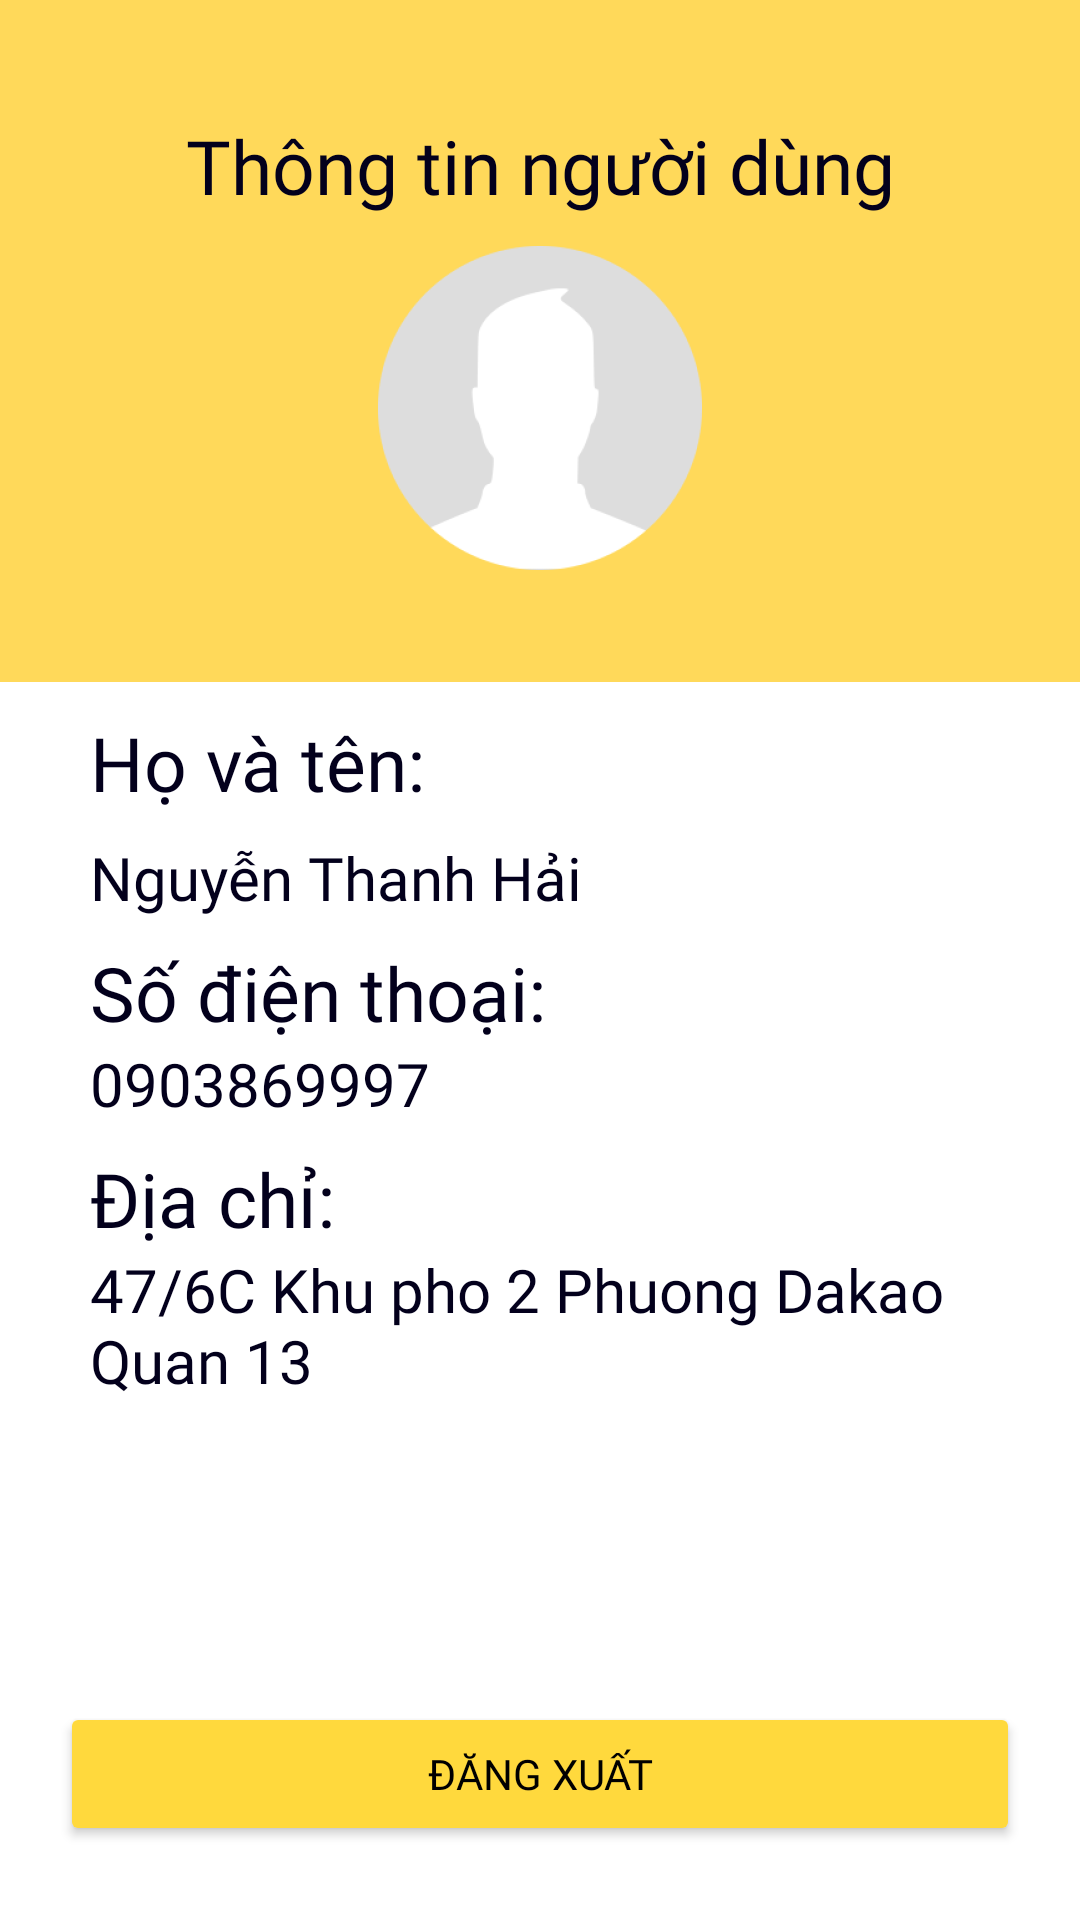

Produce the Android XML layout that renders to this screen, including the resource entries it uses.
<!-- AndroidManifest.xml: application theme Theme.GOFOOD -->
<!-- res/layout/fragment_profile.xml -->
<?xml version="1.0" encoding="utf-8"?>
<LinearLayout xmlns:android="http://schemas.android.com/apk/res/android"
    xmlns:app="http://schemas.android.com/apk/res-auto"
    android:layout_width="match_parent"
    android:layout_height="match_parent"
    android:orientation="vertical">

    <LinearLayout
        android:layout_width="match_parent"
        android:layout_height="wrap_content"
        android:layout_weight="1"
        android:paddingTop="1dp"
        android:background="#FFD95A"
        android:gravity="center_vertical|center_horizontal">

        <GridLayout
            android:layout_width="match_parent"
            android:layout_height="wrap_content"
            android:columnCount="1"
            android:rowCount="2"
            android:orientation="vertical">

            <TextView
                android:layout_width="match_parent"
                android:layout_height="wrap_content"
                android:layout_column="0"
                android:layout_row="0"
                android:fontFamily="@font/proximanovasemibold"
                android:text="Thông tin người dùng"
                android:textColor="#03001C"
                android:textFontWeight="500"
                android:textAlignment="center"
                android:textSize="25dp"
                android:layout_gravity="center_horizontal|center_vertical" />

            <ImageView
                android:layout_marginTop="10dp"
                android:layout_width="wrap_content"
                android:layout_height="wrap_content"
                android:layout_row="1"
                android:layout_column="0"
                android:layout_gravity="center_horizontal"
                app:srcCompat="@mipmap/avatar_foreground" />
        </GridLayout>




    </LinearLayout>


    <LinearLayout
        android:layout_width="match_parent"
        android:layout_height="0dp"
        android:layout_weight="4"
        android:paddingLeft="20dp"

        >
        <GridLayout
            android:padding="10dp"
            android:layout_width="match_parent"
            android:layout_height="wrap_content"
            android:columnCount="1"
            android:rowCount="6">

            <TextView
                android:id="@+id/txtLabelFullName"
                android:layout_width="match_parent"
                android:layout_height="wrap_content"
                android:layout_column="0"
                android:layout_row="0"
                android:fontFamily="@font/proximanovasemibold"
                android:text="Họ và tên:"
                android:textColor="#03001C"
                android:textFontWeight="500"
                android:textSize="25dp"
                android:layout_gravity="center_horizontal"
                android:paddingBottom="8dp" />

            <TextView
                android:id="@+id/txtFullName"
                android:layout_width="match_parent"
                android:layout_height="wrap_content"
                android:layout_column="0"
                android:layout_row="1"
                android:fontFamily="@font/proximanovalight"
                android:text="Nguyễn Thanh Hải"
                android:textColor="#03001C"
                android:textFontWeight="500"
                android:textSize="20dp"
                android:layout_gravity="center_horizontal" />

            <TextView
                android:id="@+id/txtLabelPhone"
                android:layout_width="match_parent"
                android:layout_height="wrap_content"
                android:layout_column="0"
                android:layout_row="2"
                android:fontFamily="@font/proximanovasemibold"
                android:text="Số điện thoại:"
                android:textColor="#03001C"
                android:textFontWeight="500"
                android:textSize="25dp"
                android:layout_gravity="center_horizontal"
                android:paddingTop="8dp" />

            <TextView
                android:id="@+id/txtPhone"
                android:layout_width="match_parent"
                android:layout_height="wrap_content"
                android:layout_column="0"
                android:layout_row="3"
                android:fontFamily="@font/proximanovalight"
                android:text="0903869997"
                android:textColor="#03001C"
                android:textFontWeight="500"
                android:textSize="20dp"
                android:layout_gravity="center_horizontal" />

            <TextView
                android:id="@+id/txtLabelPhewone"
                android:layout_width="match_parent"
                android:layout_height="wrap_content"
                android:layout_column="0"
                android:layout_row="4"
                android:fontFamily="@font/proximanovasemibold"
                android:text="Địa chỉ:"
                android:textColor="#03001C"
                android:textFontWeight="500"
                android:textSize="25dp"
                android:layout_gravity="center_horizontal"
                android:paddingTop="8dp" />

            <TextView
                android:id="@+id/txtAddreas"
                android:layout_width="match_parent"
                android:layout_height="wrap_content"
                android:layout_column="0"
                android:layout_row="5"
                android:fontFamily="@font/proximanovalight"
                android:text="47/6C Khu pho 2 Phuong Dakao Quan 13"
                android:textColor="#03001C"
                android:textFontWeight="500"
                android:textSize="20dp"
                android:layout_gravity="center_horizontal" />

        </GridLayout>



    </LinearLayout>

    <LinearLayout
        android:layout_width="match_parent"
        android:layout_height="0dp"
        android:layout_weight="1.5"
        >
        <LinearLayout
            android:layout_width="match_parent"
            android:layout_height="wrap_content"
            android:padding="20dp"

            android:orientation="vertical">



            <Button
                android:id="@+id/logout"
                android:layout_width="match_parent"
                android:layout_height="wrap_content"
                android:layout_marginTop="20dp"
                android:layout_weight="1"
                android:padding="13dp"
                android:textColor="#000000"
                android:backgroundTint="@drawable/rounded_button"
                android:fontFamily="@font/proximanovasemibold"
                android:text="Đăng xuất"

                />



        </LinearLayout>




    </LinearLayout>




</LinearLayout>
<!-- resources referenced by this layout -->
<resources>
  <!-- drawable rounded_button (drawable) -->
  <?xml version="1.0" encoding="utf-8"?>
  <selector xmlns:android="http://schemas.android.com/apk/res/android">
      
      <item android:state_enabled="false"
          android:color="#000000">
      </item>
      <item
          android:color="#FFD93D">
  
      </item>
      <item>
          <shape android:shape="rectangle">
              <stroke android:width="2dp" android:color="#000000" />
              <corners android:radius="10dp" />
          </shape>
      </item>
  </selector>
  <!-- mipmap avatar_foreground: png bitmap (mipmap-hdpi, 4453 bytes) -->
  <style name="Theme.GOFOOD" parent="Theme.MaterialComponents.DayNight.NoActionBar">
          
          <item name="colorPrimary">@color/purple_500</item>
          <item name="colorPrimaryVariant">@color/purple_700</item>
          <item name="colorOnPrimary">@color/white</item>
          
          <item name="colorSecondary">@color/teal_200</item>
          <item name="colorSecondaryVariant">@color/teal_700</item>
          <item name="colorOnSecondary">@color/black</item>
          
          <item name="android:statusBarColor" tools:targetApi="21">?attr/colorPrimaryVariant</item>
          
          <item name="android:windowFullscreen">true</item>
  
      </style>
  <color name="purple_500">#FF6200EE</color>
  <color name="purple_700">#FF3700B3</color>
  <color name="white">#FFFFFFFF</color>
  <color name="teal_200">#FF03DAC5</color>
  <color name="teal_700">#FF018786</color>
  <color name="black">#FF000000</color>
</resources>
